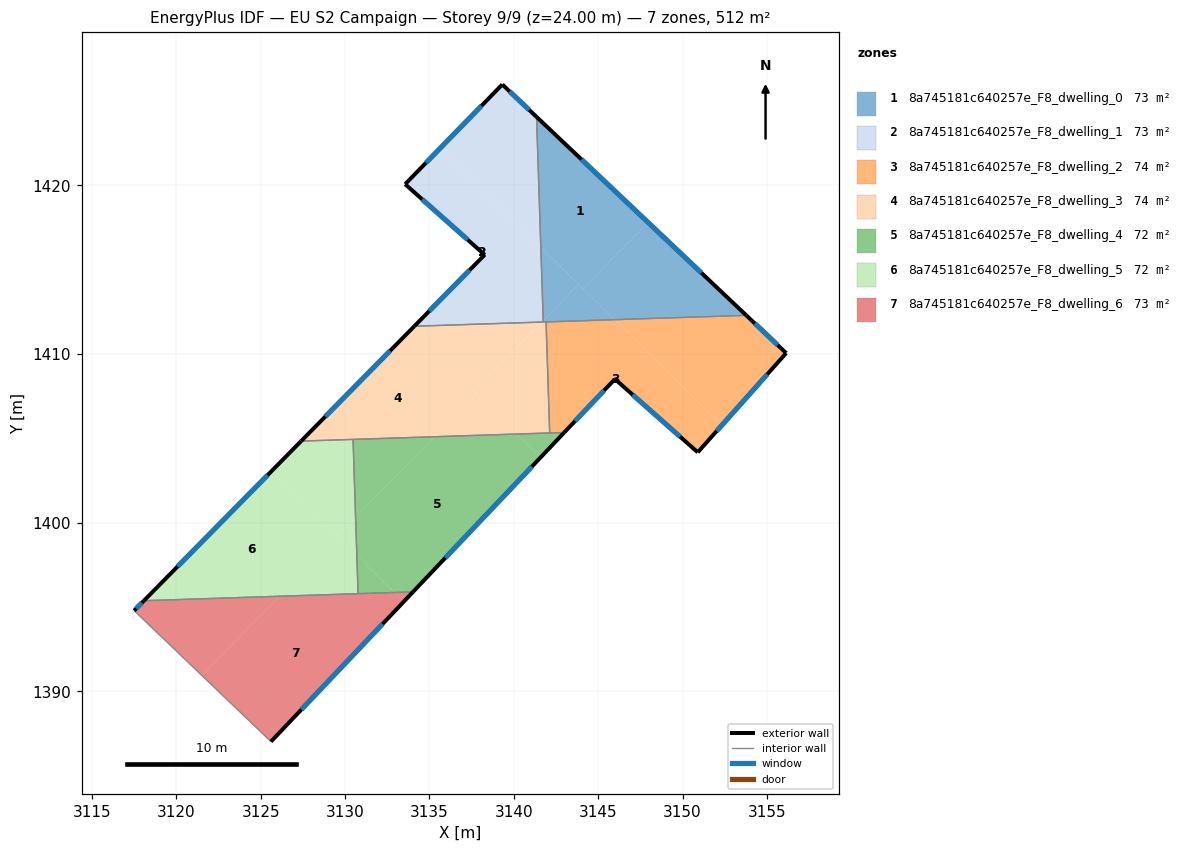
=== STOREY PLAN SPEC (per zone: floor XY polygon, exterior-wall plan segments, windows/doors) ===
zone 1: 8a745181c640257e_F8_dwelling_0  (73.2 m²)
  floor: (3147.96, 1417.80) (3144.10, 1413.87) (3141.60, 1416.32) (3141.35, 1424.05)
  floor: (3143.84, 1414.12) (3141.74, 1411.99) (3141.60, 1416.32)
  floor: (3153.78, 1412.29) (3145.97, 1412.03) (3144.10, 1413.87) (3147.96, 1417.80)
  floor: (3145.97, 1412.03) (3141.75, 1411.89) (3141.74, 1411.99) (3143.84, 1414.12)
  exterior wall: (3153.78, 1412.29) – (3141.35, 1424.05)  [17.1 m]
    window: (3151.12, 1414.81) – (3144.01, 1421.53)  [16.8 m²]
  interior walls: 3
zone 2: 8a745181c640257e_F8_dwelling_1  (73.2 m²)
  floor: (3141.60, 1416.32) (3141.74, 1411.99) (3141.65, 1411.89) (3134.10, 1411.64) (3138.27, 1415.88) (3133.56, 1420.06) (3135.64, 1422.19)
  floor: (3141.35, 1424.05) (3141.60, 1416.32) (3135.64, 1422.19) (3139.32, 1425.97)
  exterior wall: (3138.27, 1415.88) – (3134.10, 1411.64)  [5.9 m]
    window: (3137.38, 1414.97) – (3135.00, 1412.55)  [5.8 m²]
  exterior wall: (3133.56, 1420.06) – (3138.27, 1415.88)  [6.3 m]
    window: (3134.57, 1419.17) – (3137.26, 1416.77)  [6.2 m²]
  exterior wall: (3139.32, 1425.97) – (3133.56, 1420.06)  [8.3 m]
    window: (3138.09, 1424.71) – (3134.79, 1421.33)  [8.1 m²]
  exterior wall: (3141.35, 1424.05) – (3139.32, 1425.97)  [2.8 m]
    window: (3140.91, 1424.46) – (3139.75, 1425.56)  [2.7 m²]
  interior walls: 2
zone 3: 8a745181c640257e_F8_dwelling_2  (74.2 m²)
  floor: (3152.33, 1405.77) (3150.90, 1404.17) (3145.99, 1408.51) (3142.99, 1405.35) (3142.13, 1405.32) (3141.91, 1411.90) (3145.97, 1412.03)
  floor: (3156.14, 1410.05) (3152.33, 1405.77) (3145.97, 1412.03) (3153.78, 1412.29)
  exterior wall: (3156.14, 1410.05) – (3153.78, 1412.29)  [3.3 m]
    window: (3155.64, 1410.53) – (3154.28, 1411.81)  [3.2 m²]
  exterior wall: (3150.90, 1404.17) – (3156.14, 1410.05)  [7.9 m]
    window: (3152.02, 1405.43) – (3155.02, 1408.79)  [7.7 m²]
  exterior wall: (3145.99, 1408.51) – (3150.90, 1404.17)  [6.6 m]
    window: (3147.05, 1407.58) – (3149.85, 1405.10)  [6.4 m²]
  exterior wall: (3142.99, 1405.35) – (3145.99, 1408.51)  [4.4 m]
    window: (3143.63, 1406.02) – (3145.35, 1407.83)  [4.3 m²]
  interior walls: 3
zone 4: 8a745181c640257e_F8_dwelling_3  (74.2 m²)
  floor: (3137.77, 1407.61) (3135.30, 1405.09) (3127.40, 1404.83) (3133.89, 1411.42)
  floor: (3141.65, 1411.89) (3137.60, 1407.77) (3133.89, 1411.42) (3134.10, 1411.64)
  floor: (3140.16, 1405.25) (3135.30, 1405.09) (3137.77, 1407.61)
  floor: (3141.91, 1411.90) (3142.13, 1405.32) (3140.16, 1405.25) (3137.60, 1407.77) (3141.65, 1411.89)
  exterior wall: (3134.10, 1411.64) – (3127.40, 1404.83)  [9.6 m]
    window: (3132.67, 1410.18) – (3128.83, 1406.29)  [9.4 m²]
  interior walls: 5
zone 5: 8a745181c640257e_F8_dwelling_4  (72.2 m²)
  floor: (3141.58, 1403.86) (3134.03, 1395.90) (3132.95, 1395.86) (3130.70, 1398.07) (3130.62, 1400.34) (3135.30, 1405.09) (3140.16, 1405.25)
  floor: (3132.95, 1395.86) (3130.77, 1395.79) (3130.70, 1398.07)
  floor: (3142.99, 1405.35) (3141.58, 1403.86) (3140.16, 1405.25)
  floor: (3135.30, 1405.09) (3130.62, 1400.34) (3130.47, 1404.94)
  exterior wall: (3134.03, 1395.90) – (3142.99, 1405.35)  [13.0 m]
    window: (3135.95, 1397.92) – (3141.07, 1403.32)  [12.8 m²]
  interior walls: 4
zone 6: 8a745181c640257e_F8_dwelling_5  (72.2 m²)
  floor: (3129.59, 1399.17) (3126.11, 1395.64) (3118.08, 1395.38) (3125.64, 1403.05)
  floor: (3130.47, 1404.94) (3130.62, 1400.34) (3129.53, 1399.23) (3125.64, 1403.05) (3127.40, 1404.83)
  floor: (3130.62, 1400.34) (3130.70, 1398.07) (3129.53, 1399.23)
  floor: (3130.70, 1398.07) (3130.77, 1395.79) (3126.11, 1395.64) (3129.58, 1399.17)
  exterior wall: (3127.40, 1404.83) – (3118.08, 1395.38)  [13.3 m]
    window: (3125.40, 1402.81) – (3120.07, 1397.40)  [13.0 m²]
  interior walls: 3
zone 7: 8a745181c640257e_F8_dwelling_6  (73.2 m²)
  floor: (3133.49, 1395.33) (3125.61, 1387.02) (3121.51, 1390.95) (3126.11, 1395.64) (3132.95, 1395.86)
  floor: (3126.11, 1395.64) (3121.51, 1390.95) (3117.50, 1394.79) (3118.08, 1395.38)
  floor: (3134.03, 1395.90) (3133.49, 1395.33) (3132.95, 1395.86)
  exterior wall: (3118.08, 1395.38) – (3117.50, 1394.79)  [0.8 m]
    window: (3117.95, 1395.25) – (3117.62, 1394.91)  [0.8 m²]
  exterior wall: (3125.61, 1387.02) – (3134.03, 1395.90)  [12.2 m]
    window: (3127.41, 1388.92) – (3132.22, 1394.00)  [12.0 m²]
  interior walls: 3

=== DERIVED (storey summary) ===
Building: EU S2 Campaign
Storey: 9 of 9  (floor level z = 24.00 m)
Storey gross floor area: 512.5 m²
Zones on this storey: 7
  - 8a745181c640257e_F8_dwelling_0: floor 73.2 m²; exterior wall 17.1 m (51.3 m²); 1 window(s) 16.8 m²; WWR 32.7%
  - 8a745181c640257e_F8_dwelling_1: floor 73.2 m²; exterior wall 23.3 m (69.9 m²); 4 window(s) 22.8 m²; WWR 32.7%
  - 8a745181c640257e_F8_dwelling_2: floor 74.2 m²; exterior wall 22.0 m (66.1 m²); 4 window(s) 21.6 m²; WWR 32.7%
  - 8a745181c640257e_F8_dwelling_3: floor 74.2 m²; exterior wall 9.6 m (28.7 m²); 1 window(s) 9.4 m²; WWR 32.7%
  - 8a745181c640257e_F8_dwelling_4: floor 72.2 m²; exterior wall 13.0 m (39.1 m²); 1 window(s) 12.8 m²; WWR 32.7%
  - 8a745181c640257e_F8_dwelling_5: floor 72.2 m²; exterior wall 13.3 m (39.8 m²); 1 window(s) 13.0 m²; WWR 32.7%
  - 8a745181c640257e_F8_dwelling_6: floor 73.2 m²; exterior wall 13.1 m (39.2 m²); 2 window(s) 12.8 m²; WWR 32.7%
Zone adjacency (shared interzone walls):
  - 8a745181c640257e_F8_dwelling_0 ↔ 8a745181c640257e_F8_dwelling_1
  - 8a745181c640257e_F8_dwelling_0 ↔ 8a745181c640257e_F8_dwelling_2
  - 8a745181c640257e_F8_dwelling_0 ↔ 8a745181c640257e_F8_dwelling_3
  - 8a745181c640257e_F8_dwelling_1 ↔ 8a745181c640257e_F8_dwelling_3
  - 8a745181c640257e_F8_dwelling_2 ↔ 8a745181c640257e_F8_dwelling_3
  - 8a745181c640257e_F8_dwelling_2 ↔ 8a745181c640257e_F8_dwelling_4
  - 8a745181c640257e_F8_dwelling_3 ↔ 8a745181c640257e_F8_dwelling_4
  - 8a745181c640257e_F8_dwelling_3 ↔ 8a745181c640257e_F8_dwelling_5
  - 8a745181c640257e_F8_dwelling_4 ↔ 8a745181c640257e_F8_dwelling_5
  - 8a745181c640257e_F8_dwelling_4 ↔ 8a745181c640257e_F8_dwelling_6
  - 8a745181c640257e_F8_dwelling_5 ↔ 8a745181c640257e_F8_dwelling_6